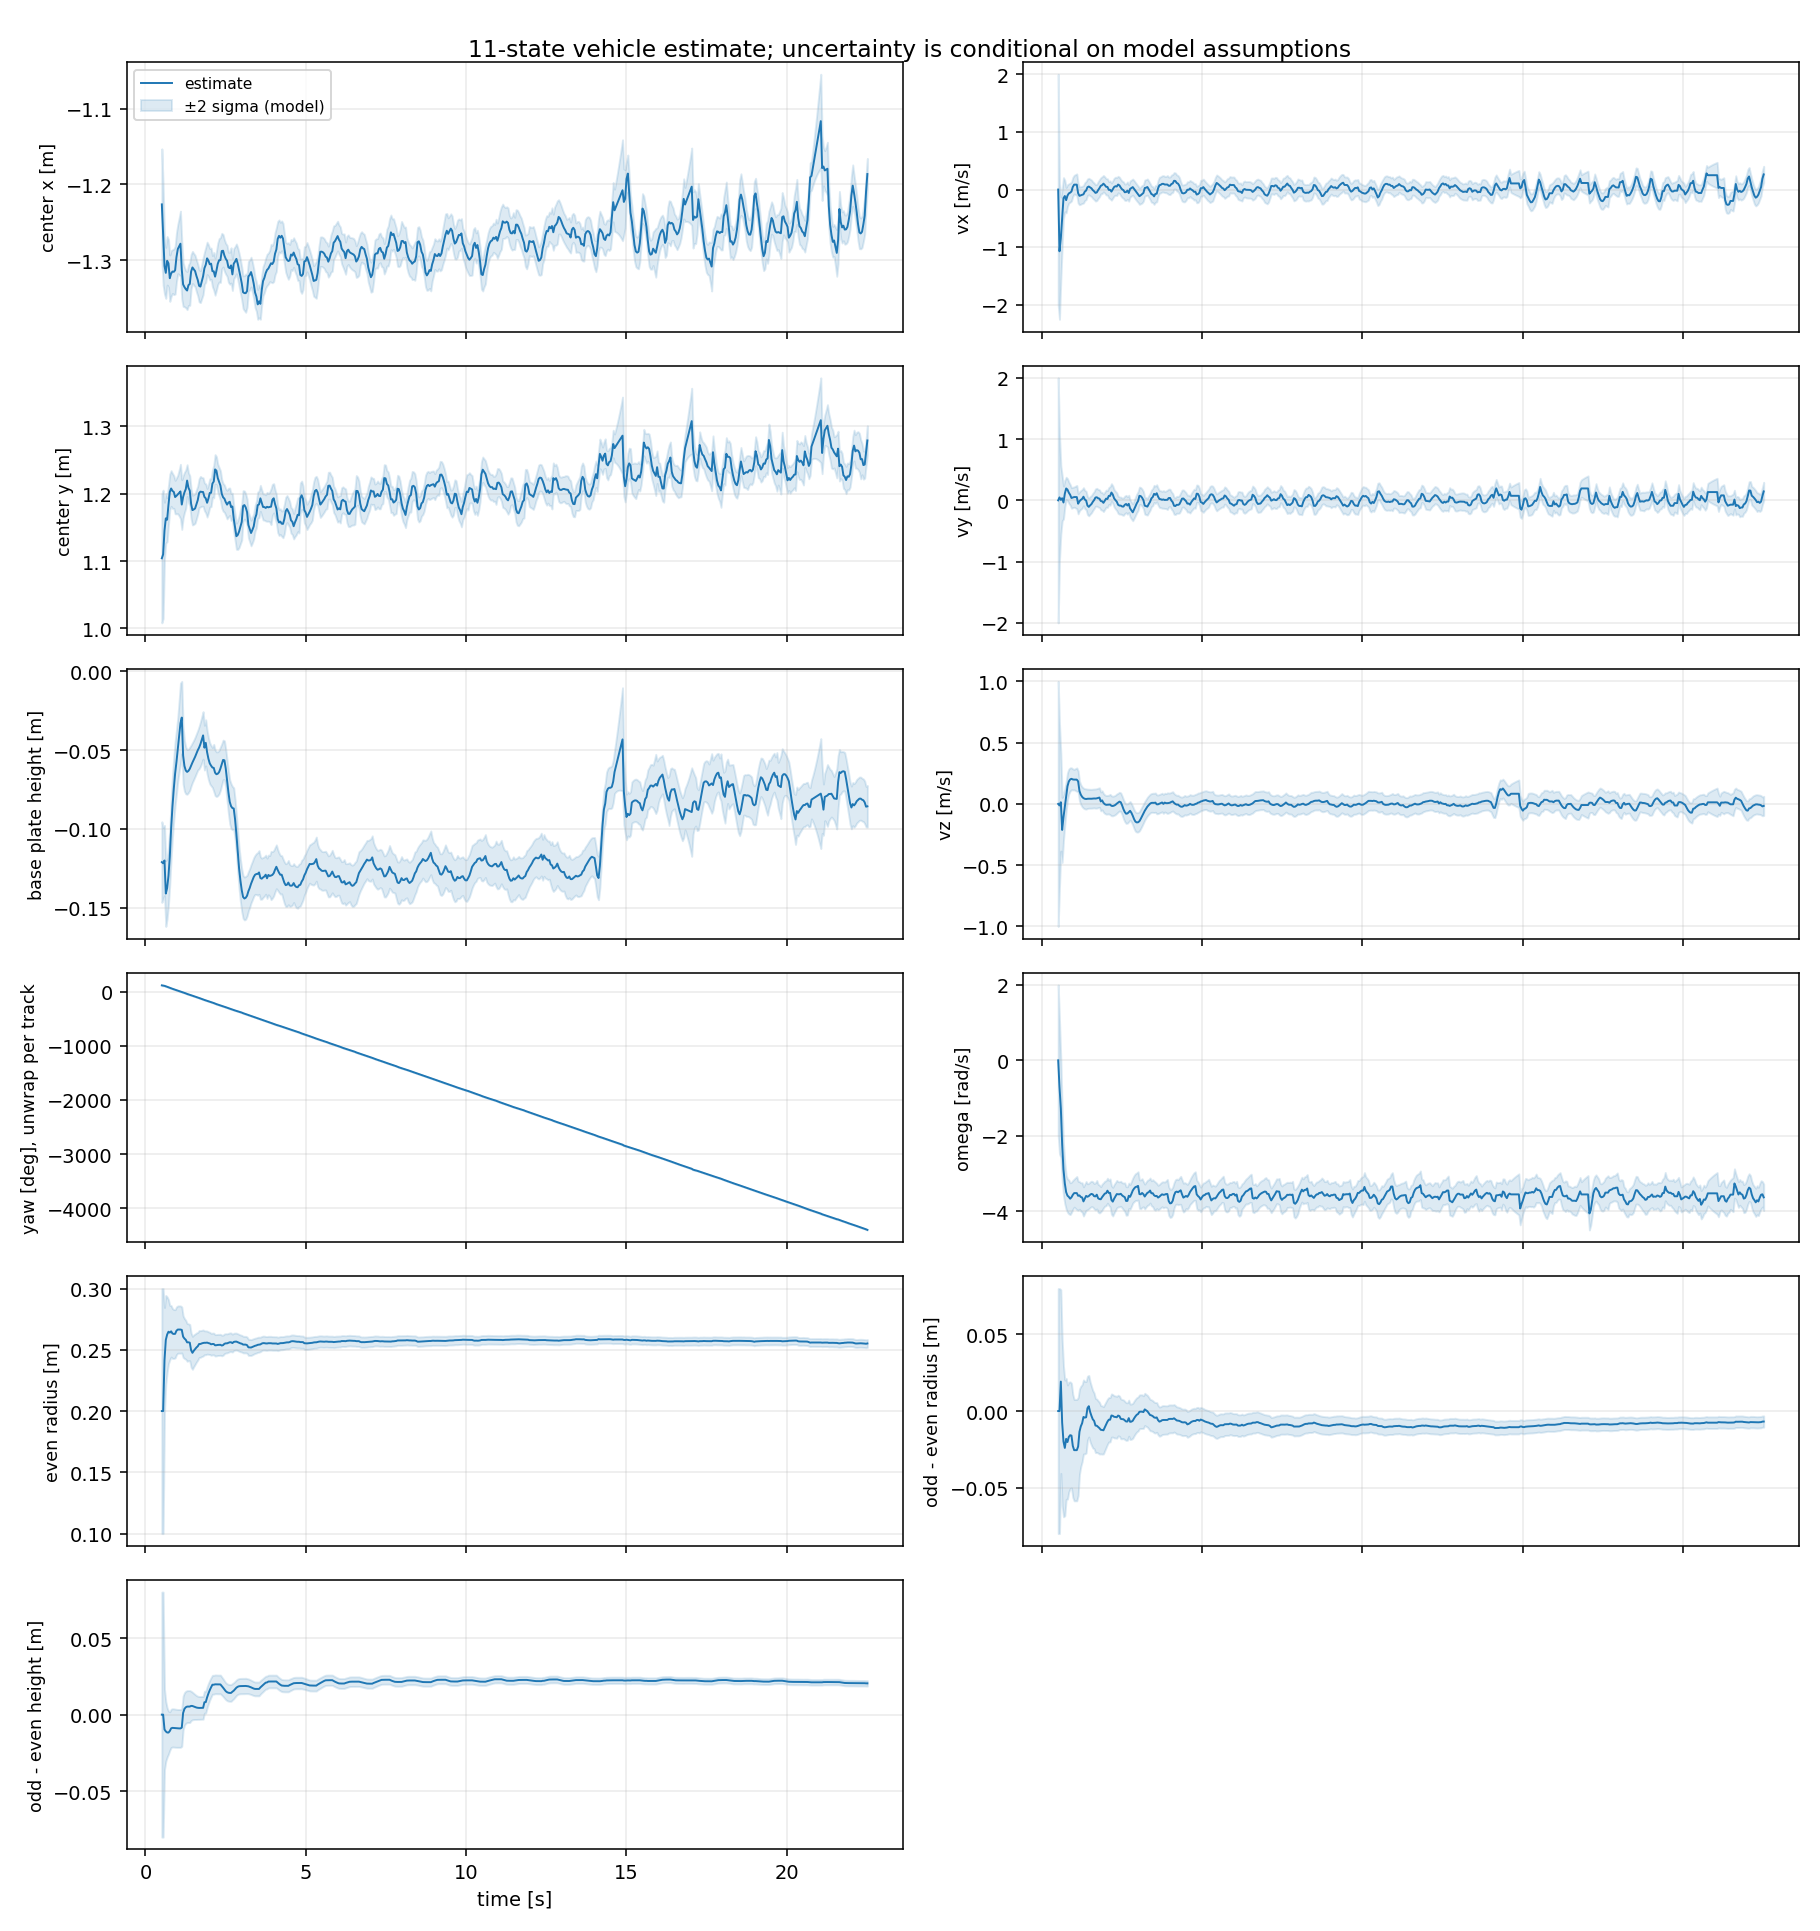

The data file committed next to this chart (first rows):
frame, t, cx, vx, cy, vy, za, vz, theta, omega, r, dr, dh, matched_j, n_detected, n_meas, n_matched, initialization, reinit, imu_clamped, pre_reproj_rms_px, pre_z_residual_m, pre_reproj_all_rms_px, post_reproj_all_rms_px
0, 0.5104, -1.226, 0, 1.104, 0, -0.121, 0, 2.039, 0, 0.2, 0, 0, 0, 1, 1, 1, 1, 0, 1, nan, nan, nan, 8.025
1, 0.5509, -1.267, -1.071, 1.11, 0.04784, -0.1217, -0.01231, 1.974, -0.7056, 0.2, 0, 0, 0, 1, 1, 1, 0, 0, 0, 56.67, -0.001326, 56.67, 9.984
2, 0.5934, -1.308, -0.8423, 1.145, 0.007876, -0.1199, 0.01377, 1.884, -1.28, 0.2415, 0.01924, -0.009675, 1, 2, 2, 2, 0, 0, 0, 119.5, -0.007965, 85.09, 12.21
3, 0.6339, -1.317, -0.4962, 1.163, 0.03452, -0.1409, -0.2123, 1.743, -2.225, 0.2581, -0.007506, -0.01097, 0, 2, 2, 2, 0, 0, 0, 49.7, -0.02824, 55.36, 19.9
4, 0.6755, -1.301, -0.1493, 1.161, -0.03493, -0.1374, -0.1086, 1.581, -2.897, 0.2624, -0.01988, -0.01166, 1, 2, 2, 2, 0, 0, 0, 29.89, 0.01843, 28.93, 12.97
5, 0.7171, -1.304, -0.1122, 1.183, 0.1084, -0.1297, -0.02198, 1.41, -3.266, 0.2648, -0.02408, -0.01173, 0, 2, 2, 2, 0, 0, 0, 47.85, 0.02066, 48.06, 23.65
6, 0.7587, -1.324, -0.1836, 1.203, 0.1942, -0.1176, 0.05943, 1.241, -3.498, 0.264, -0.01812, -0.01072, 1, 2, 2, 2, 0, 0, 0, 54.69, 0.03429, 48.36, 26.83
7, 0.8001, -1.318, -0.1048, 1.208, 0.1752, -0.09992, 0.1439, 1.082, -3.59, 0.2651, -0.02022, -0.008955, 1, 1, 1, 1, 0, 0, 0, 69.11, 0.045, 69.11, 44.29
8, 0.8417, -1.315, -0.06725, 1.204, 0.1253, -0.08584, 0.1833, 0.9304, -3.623, 0.2633, -0.01693, -0.008643, 1, 1, 1, 1, 0, 0, 0, 35.12, 0.02248, 35.12, 23.01
9, 0.8836, -1.316, -0.05385, 1.203, 0.09016, -0.07439, 0.1999, 0.7719, -3.671, 0.2629, -0.01575, -0.008728, 1, 1, 1, 1, 0, 0, 0, 23.79, 0.0115, 23.79, 15.34
10, 0.9247, -1.313, -0.03357, 1.195, 0.0383, -0.06486, 0.205, 0.6324, -3.634, 0.263, -0.01602, -0.008856, 1, 1, 1, 1, 0, 0, 0, 15.09, 0.004051, 15.09, 11.12
11, 0.9662, -1.296, 0.04628, 1.197, 0.04688, -0.05759, 0.1997, 0.4863, -3.57, 0.2655, -0.02274, -0.008952, 1, 2, 2, 1, 0, 0, 0, 56.77, -0.003517, 56.77, 34.31
12, 1.008, -1.285, 0.0853, 1.199, 0.05364, -0.04946, 0.1984, 0.3412, -3.523, 0.2665, -0.02552, -0.009001, 1, 1, 1, 1, 0, 0, 0, 30.69, -0.0008212, 30.69, 19.32
13, 1.049, -1.282, 0.0853, 1.201, 0.05364, -0.04133, 0.1984, 0.1968, -3.523, 0.2665, -0.02552, -0.009001, -1, 2, 2, 0, 0, 0, 0, nan, nan, nan, nan
14, 1.091, -1.278, 0.0853, 1.203, 0.05364, -0.03306, 0.1984, 0.05016, -3.523, 0.2665, -0.02552, -0.009001, -1, 2, 2, 0, 0, 0, 0, nan, nan, nan, nan
15, 1.132, -1.313, -0.0648, 1.184, -0.05459, -0.02944, 0.184, -0.08964, -3.594, 0.2662, -0.02316, -0.008499, 1, 2, 2, 1, 0, 0, 0, 106, -0.01002, 106, 44.37
16, 1.174, -1.332, -0.109, 1.195, -0.01533, -0.05344, 0.1056, -0.228, -3.584, 0.2607, -0.0135, 0.001056, 2, 1, 1, 1, 0, 0, 0, 97.77, -0.06592, 97.77, 49.79
17, 1.215, -1.336, -0.1008, 1.202, 0.008012, -0.06012, 0.07571, -0.3889, -3.627, 0.2592, -0.009998, 0.003739, 2, 1, 1, 1, 0, 0, 0, 45.34, -0.02973, 45.34, 28.27
18, 1.257, -1.338, -0.09234, 1.207, 0.02383, -0.06297, 0.05771, -0.5443, -3.638, 0.2582, -0.00794, 0.004801, 2, 1, 1, 1, 0, 0, 0, 30.41, -0.01846, 30.41, 20.66
19, 1.299, -1.34, -0.0825, 1.219, 0.05947, -0.06386, 0.04721, -0.7255, -3.743, 0.2561, -0.003853, 0.005242, 2, 1, 1, 1, 0, 0, 0, 19.91, -0.009442, 19.91, 14.35
20, 1.34, -1.333, -0.03504, 1.209, 0.01321, -0.06321, 0.04192, -0.8602, -3.669, 0.2561, -0.004278, 0.005267, 2, 1, 1, 1, 0, 0, 0, 14.71, -0.003854, 14.71, 10.91
21, 1.382, -1.332, -0.01727, 1.204, -0.002525, -0.06191, 0.0401, -0.9962, -3.597, 0.2558, -0.004064, 0.005269, 2, 1, 1, 1, 0, 0, 0, 10.32, -0.001399, 10.32, 7.476
22, 1.423, -1.315, 0.04046, 1.185, -0.08502, -0.05984, 0.04196, -1.151, -3.62, 0.2497, 0.00188, 0.005693, 2, 2, 2, 2, 0, 0, 0, 6.468, -0.0001009, 13.08, 13.36
23, 1.465, -1.31, 0.05228, 1.176, -0.1066, -0.0579, 0.04253, -1.297, -3.601, 0.2475, 0.003174, 0.005634, 2, 2, 2, 2, 0, 0, 0, 8.028, 0.00111, 10.53, 9.626
24, 1.506, -1.312, 0.03643, 1.177, -0.08172, -0.05618, 0.04205, -1.439, -3.565, 0.2492, -0.0005457, 0.00532, 2, 2, 2, 2, 0, 0, 0, 8.821, 0.001713, 8.417, 7.038
25, 1.548, -1.315, 0.0217, 1.178, -0.06118, -0.0543, 0.04228, -1.583, -3.544, 0.2505, -0.003135, 0.004991, 2, 2, 2, 2, 0, 0, 0, 7.49, 0.002444, 6.976, 6.505
26, 1.589, -1.321, -0.009538, 1.184, -0.02415, -0.05218, 0.04357, -1.732, -3.557, 0.2519, -0.005392, 0.004628, 2, 2, 2, 2, 0, 0, 0, 11.64, 0.003121, 9.263, 8.405
27, 1.631, -1.326, -0.03016, 1.19, 0.004761, -0.05013, 0.04452, -1.889, -3.605, 0.2529, -0.006406, 0.004456, 3, 2, 2, 2, 0, 0, 0, 7.374, -0.0004713, 9.373, 8.948
28, 1.672, -1.334, -0.05758, 1.201, 0.04588, -0.04847, 0.04386, -2.041, -3.609, 0.2547, -0.009453, 0.004368, 3, 1, 1, 1, 0, 0, 0, 10.79, -0.001202, 10.79, 9.026
29, 1.714, -1.335, -0.04968, 1.203, 0.05043, -0.04627, 0.04542, -2.183, -3.565, 0.2548, -0.009592, 0.004392, 3, 1, 1, 1, 0, 0, 0, 13.68, 0.001698, 13.68, 10.45
30, 1.756, -1.328, -0.009803, 1.203, 0.03437, -0.04354, 0.04893, -2.35, -3.66, 0.2552, -0.01039, 0.004429, 3, 1, 1, 1, 0, 0, 0, 10.12, 0.004424, 10.12, 9.736
31, 1.797, -1.321, 0.02399, 1.202, 0.02707, -0.04074, 0.05198, -2.508, -3.681, 0.2555, -0.01116, 0.004431, 3, 1, 1, 1, 0, 0, 0, 13.78, 0.003229, 13.78, 10.8
32, 1.839, -1.311, 0.06512, 1.195, -0.01096, -0.04854, 0.02017, -2.663, -3.686, 0.2557, -0.01222, 0.008105, 3, 2, 2, 2, 0, 0, 0, 7.861, 0.002804, 47.45, 38.35
33, 1.88, -1.306, 0.07622, 1.193, -0.0156, -0.04546, 0.02933, -2.804, -3.63, 0.2557, -0.01235, 0.008163, 3, 2, 2, 1, 0, 0, 0, 17.27, 0.009056, 17.27, 13.4
34, 1.922, -1.298, 0.1024, 1.186, -0.04083, -0.05136, 0.008868, -2.946, -3.581, 0.2559, -0.01256, 0.01125, 3, 2, 2, 2, 0, 0, 0, 15.26, 0.008998, 41.78, 35.94
35, 1.963, -1.301, 0.07862, 1.193, -0.005971, -0.05554, -0.00226, -3.085, -3.537, 0.2555, -0.01061, 0.01379, 3, 2, 2, 2, 0, 0, 0, 21.27, 0.01275, 34.91, 31.86
36, 2.005, -1.306, 0.04774, 1.201, 0.02852, -0.05848, -0.007382, 3.054, -3.525, 0.2552, -0.008791, 0.01599, 3, 2, 2, 2, 0, 0, 0, 26.32, 0.01621, 31.52, 29.97
37, 2.047, -1.305, 0.04581, 1.201, 0.02216, -0.05992, -0.006655, 2.92, -3.459, 0.2545, -0.006932, 0.01786, 3, 2, 2, 2, 0, 0, 0, 30.63, 0.0195, 29.86, 28.34
38, 2.088, -1.315, -0.004544, 1.215, 0.07238, -0.0611, -0.005216, 2.766, -3.518, 0.2547, -0.005648, 0.01953, 0, 2, 2, 2, 0, 0, 0, 23.24, -0.0155, 27.49, 26.75
39, 2.13, -1.315, -0.004544, 1.218, 0.07238, -0.06131, -0.005216, 2.62, -3.518, 0.2547, -0.005648, 0.01953, -1, 1, 1, 0, 0, 0, 0, nan, nan, nan, nan
40, 2.171, -1.322, -0.03538, 1.236, 0.1277, -0.06437, -0.01558, 2.436, -3.705, 0.2537, -0.002897, 0.01978, 0, 1, 1, 1, 0, 0, 0, 15.68, -0.006697, 15.68, 13.54
41, 2.213, -1.314, 0.002787, 1.234, 0.09585, -0.06533, -0.01705, 2.273, -3.749, 0.2538, -0.003117, 0.01976, 0, 1, 1, 1, 0, 0, 0, 11.46, -0.0001158, 11.46, 10.64
42, 2.254, -1.305, 0.04337, 1.223, 0.03328, -0.06501, -0.01352, 2.134, -3.673, 0.254, -0.003755, 0.01971, 0, 1, 1, 1, 0, 0, 0, 12.34, 0.004131, 12.34, 10.66
43, 2.296, -1.3, 0.05848, 1.218, 0.003936, -0.06399, -0.007555, 1.993, -3.613, 0.254, -0.003859, 0.01969, 0, 1, 1, 1, 0, 0, 0, 12.11, 0.005934, 12.11, 10.73
44, 2.337, -1.3, 0.05296, 1.212, -0.02146, -0.06175, 0.002312, 1.86, -3.549, 0.2541, -0.004057, 0.01971, 0, 1, 1, 1, 0, 0, 0, 19.43, 0.009308, 19.43, 14.58
45, 2.379, -1.288, 0.08697, 1.2, -0.0722, -0.05908, 0.01063, 1.708, -3.554, 0.2535, -0.002935, 0.01866, 1, 2, 2, 2, 0, 0, 0, 15.96, -0.008221, 26.95, 24.28
46, 2.42, -1.288, 0.07242, 1.195, -0.08565, -0.05627, 0.01877, 1.563, -3.554, 0.2538, -0.003308, 0.01761, 1, 2, 2, 2, 0, 0, 0, 16.71, -0.008342, 28.5, 24.69
47, 2.462, -1.294, 0.03332, 1.193, -0.08556, -0.05651, 0.01352, 1.422, -3.541, 0.2549, -0.00509, 0.01641, 0, 2, 2, 2, 0, 0, 0, 28.07, 0.01051, 30.2, 25.2
48, 2.503, -1.298, 0.004399, 1.188, -0.1002, -0.06171, -0.01142, 1.27, -3.582, 0.2553, -0.005276, 0.01532, 0, 2, 2, 2, 0, 0, 0, 27.76, -0.008058, 41.19, 30.36
49, 2.545, -1.301, -0.009964, 1.184, -0.1018, -0.06933, -0.04213, 1.117, -3.611, 0.2553, -0.005334, 0.01464, 1, 1, 1, 1, 0, 0, 0, 49.32, -0.03196, 49.32, 36.93
50, 2.587, -1.31, -0.04637, 1.187, -0.07266, -0.07673, -0.06595, 0.9626, -3.63, 0.2557, -0.00612, 0.01428, 1, 1, 1, 1, 0, 0, 0, 34.53, -0.02308, 34.53, 25.98
51, 2.628, -1.311, -0.04392, 1.188, -0.05912, -0.08281, -0.07982, 0.7908, -3.732, 0.2561, -0.006826, 0.01416, 1, 1, 1, 1, 0, 0, 0, 20.56, -0.01154, 20.56, 15.67
52, 2.67, -1.307, -0.01775, 1.18, -0.0844, -0.08559, -0.07775, 0.637, -3.729, 0.2561, -0.006825, 0.01417, 1, 1, 1, 1, 0, 0, 0, 7.59, 0.00288, 7.59, 7.453
53, 2.711, -1.319, -0.05963, 1.181, -0.0568, -0.08677, -0.06762, 0.5125, -3.594, 0.2555, -0.004619, 0.01496, 1, 2, 2, 2, 0, 0, 0, 31.61, 0.02038, 23.29, 21.18
54, 2.753, -1.305, 0.01129, 1.163, -0.1311, -0.08701, -0.05615, 0.3557, -3.622, 0.2564, -0.007032, 0.01563, 1, 2, 2, 2, 0, 0, 0, 31.49, 0.02084, 23.85, 20.99
55, 2.794, -1.302, 0.02634, 1.15, -0.1644, -0.09391, -0.0725, 0.2213, -3.544, 0.2566, -0.006889, 0.01659, 1, 2, 2, 2, 0, 0, 0, 15.49, 0.001156, 29.09, 23.96
56, 2.836, -1.298, 0.0427, 1.137, -0.1952, -0.1033, -0.09657, 0.09101, -3.455, 0.2567, -0.006331, 0.01759, 1, 2, 2, 2, 0, 0, 0, 19.55, -0.003628, 37.42, 29.4
57, 2.877, -1.305, 0.01186, 1.139, -0.1488, -0.1144, -0.1242, -0.04241, -3.402, 0.2562, -0.004799, 0.0182, 2, 2, 2, 1, 0, 0, 0, 41.83, -0.03387, 41.83, 32.05
58, 2.919, -1.313, -0.02166, 1.144, -0.09944, -0.1248, -0.1444, -0.1771, -3.364, 0.2557, -0.003486, 0.01853, 2, 1, 1, 1, 0, 0, 0, 28.26, -0.02381, 28.26, 21.2
59, 2.96, -1.322, -0.05239, 1.151, -0.04877, -0.1326, -0.1509, -0.3166, -3.351, 0.2552, -0.00243, 0.01862, 2, 1, 1, 1, 0, 0, 0, 13.7, -0.008897, 13.7, 10.2
... 471 more rows
